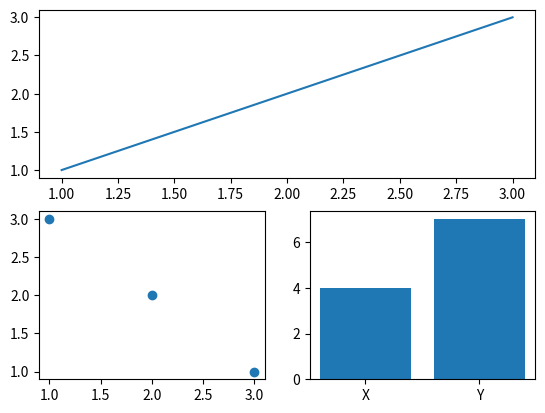

Write the Python code that produced this figure.
# Asymmetric Grid Subplots
import matplotlib.pyplot as plt
fig = plt.figure()
ax1 = fig.add_subplot(2, 1, 1)
ax2 = fig.add_subplot(2, 2, 3)
ax3 = fig.add_subplot(2, 2, 4)
ax1.plot([1, 2, 3], [1, 2, 3])
ax2.scatter([1, 2, 3], [3, 2, 1])
ax3.bar(['X', 'Y'], [4, 7])
plt.show()
